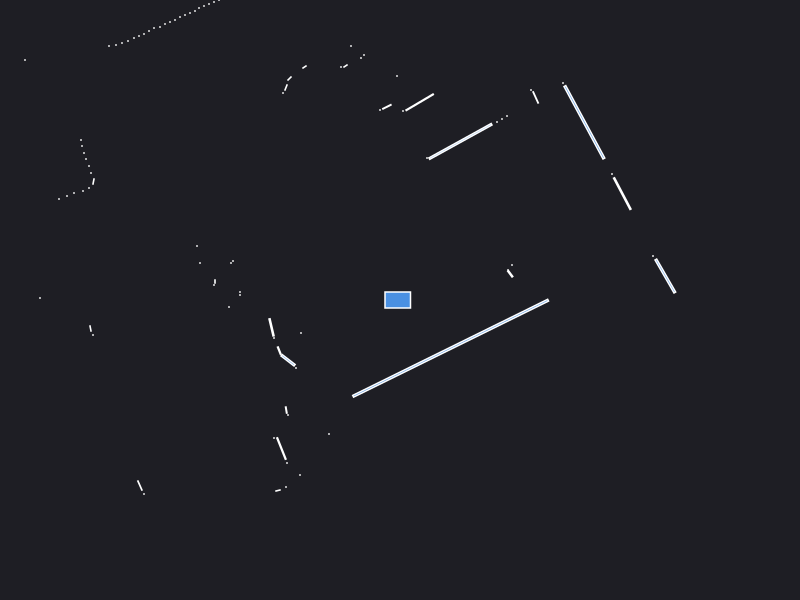

The data file committed next to this chart (first rows):
0.000000	0.000000	0.049500
2.653	0.2398	0.08159
2.53	0.44	0.000441
1.102	0.2618	0.005952
1.08	0.3	0.000441
1.12	0.35	0.000441
4.74	1.7	0.000441
2.223	1.064	0.06576
2.12	1.26	0.000441
4.16	2.63	0.000441
4.12	2.69	0.000441
1.844	1.777	0.3228
1.63	2.17	0.000441
1.357	2.026	0.009592
1.31	2.1	0.000441
1.07	1.84	0.000441
1.02	1.81	0.000441
0.97	1.78	0.000441
0.6046	1.586	0.2464
0.27	1.42	0.000441
0.1966	1.977	0.05443
0.03	1.89	0.000441
-0.03	2.24	0.000441
-0.131	1.932	0.006528
-0.2	1.9	0.000441
-0.36	2.45	0.000441
-0.39	2.42	0.000441
-0.49	2.54	0.000441
-0.545	2.34	0.002064
-0.59	2.33	0.000441
-1.77	5.28	0.000441
-0.955	2.33	0.002064
-1.105	2.215	0.002571
-1.14	2.125	0.002880
-1.17	2.07	0.000441
-1.81	3	0.000441
-1.86	2.98	0.000441
-1.91	2.96	0.000441
-1.96	2.94	0.000441
-2.01	2.92	0.000441
-2.05	2.89	0.000441
-2.1	2.87	0.000441
-2.15	2.85	0.000441
-2.2	2.83	0.000441
-2.25	2.8	0.000441
-2.3	2.78	0.000441
-2.35	2.76	0.000441
-2.4	2.73	0.000441
-2.46	2.72	0.000441
-2.51	2.69	0.000441
-2.56	2.66	0.000441
-2.61	2.64	0.000441
-2.66	2.62	0.000441
-2.72	2.59	0.000441
-2.78	2.57	0.000441
-2.84	2.55	0.000441
-2.91	2.54	0.000441
-4.67	3.5	0.000441
-4.49	3.16	0.000441
-4.45	3.04	0.000441
-3.75	2.4	0.000441
... 43 more rows
